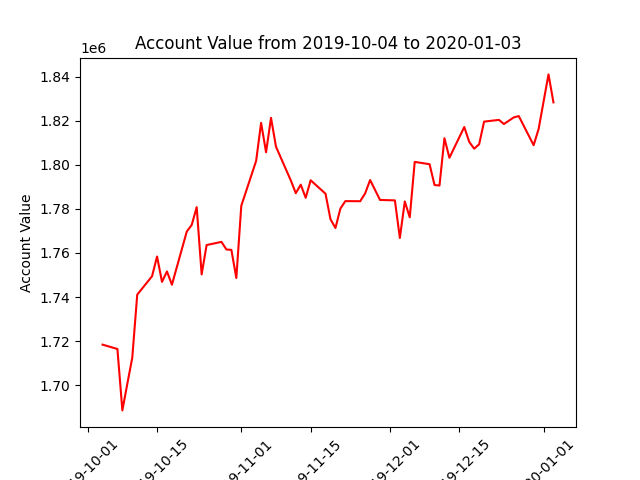

The table this chart was drawn from, first rows:
datadate, account_value
20191004, 1718401
20191007, 1716436
20191008, 1688556
20191009, 1700626
20191010, 1712478
20191011, 1741090
20191014, 1749484
20191015, 1758403
20191016, 1746885
20191017, 1751620
20191018, 1745588
20191021, 1769731
20191022, 1772757
20191023, 1780810
20191024, 1750284
20191025, 1763596
20191028, 1765047
20191029, 1761579
20191030, 1761422
20191031, 1748640
20191101, 1781420
20191104, 1801828
20191105, 1819047
20191106, 1805717
20191107, 1821338
20191108, 1808250
20191111, 1792904
20191112, 1787137
20191113, 1791015
20191114, 1785049
20191115, 1793004
20191118, 1786899
20191119, 1775329
20191120, 1771333
20191121, 1780148
20191122, 1783539
20191125, 1783493
20191126, 1787073
20191127, 1793110
20191129, 1784075
20191202, 1783874
20191203, 1766837
20191204, 1783386
20191205, 1776172
20191206, 1801342
20191209, 1800298
20191210, 1790836
20191211, 1790612
20191212, 1812104
20191213, 1803217
20191216, 1817170
20191217, 1810440
20191218, 1807337
20191219, 1809319
20191220, 1819623
20191223, 1820412
20191224, 1818531
20191226, 1821540
20191227, 1822140
20191230, 1808924
... 3 more rows
